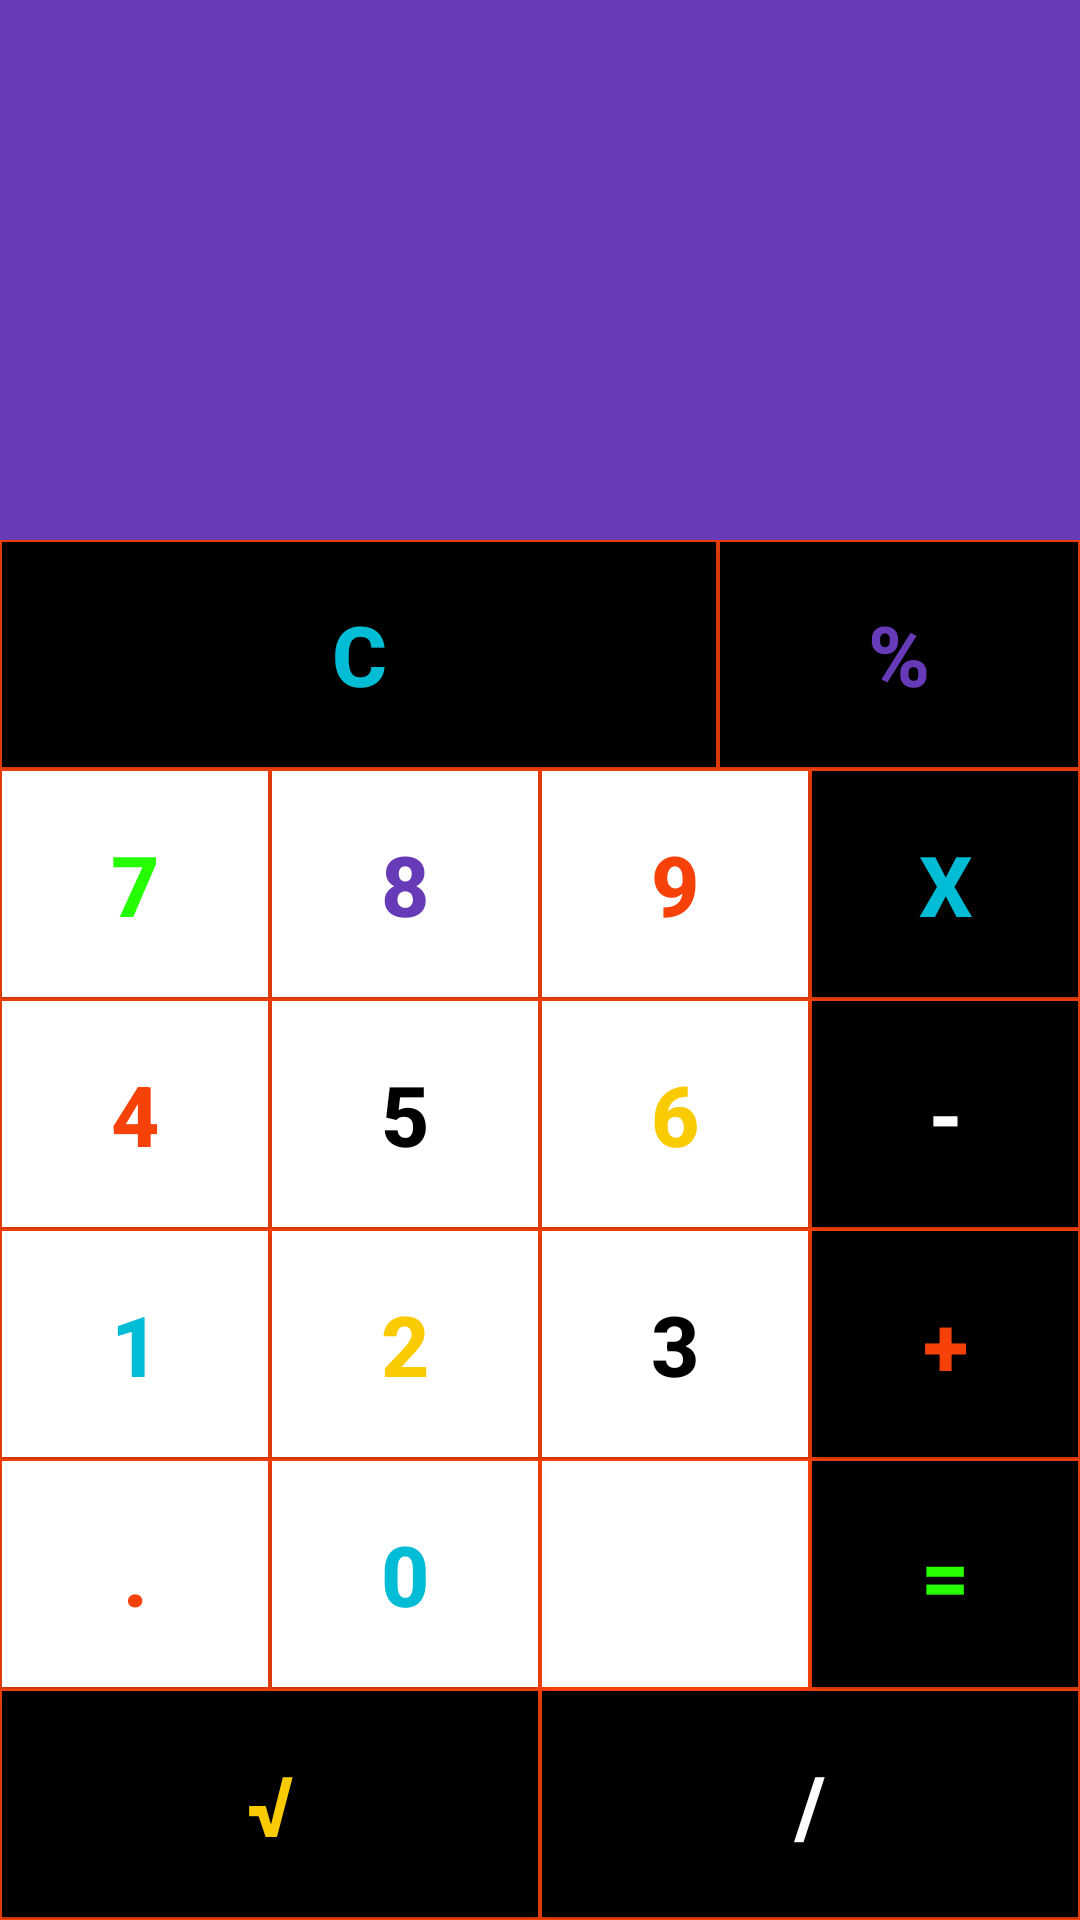

Android layout source for this screen:
<!-- AndroidManifest.xml: application theme Theme.AppCalculadoraV1 -->
<!-- res/layout/activity_main.xml -->
<?xml version="1.0" encoding="utf-8"?>
<LinearLayout xmlns:android="http://schemas.android.com/apk/res/android"
    xmlns:app="http://schemas.android.com/apk/res-auto"
    xmlns:tools="http://schemas.android.com/tools"
    android:layout_width="match_parent"
    android:layout_height="match_parent"
    android:background="@color/laranja"
    android:orientation="vertical"
    tools:context=".MainActivity">

    <androidx.appcompat.widget.AppCompatTextView
        android:id="@+id/txt_expressao"
        android:layout_width="match_parent"
        android:layout_height="80dp"
        android:layout_marginEnd="0dp"
        android:background="@color/roxo"
        android:ellipsize="start"
        android:gravity="end"
        android:singleLine="true"
        android:text=""
        android:textColor="@color/white"
        android:textSize="40sp" />

    <androidx.appcompat.widget.AppCompatTextView
        android:id="@+id/txt_resultado"
        android:layout_width="match_parent"
        android:layout_height="100dp"
        android:layout_marginEnd="0dp"
        android:background="@color/roxo"
        android:ellipsize="end"
        android:gravity="end"
        android:maxLines="1"
        android:text=""
        android:textColor="@color/white"
        android:textSize="30sp" />

    <LinearLayout
        android:layout_width="match_parent"
        android:layout_height="0dp"
        android:layout_weight="0.8"
        android:orientation="horizontal"
        android:textColor="@color/laranja">

        <androidx.appcompat.widget.AppCompatButton
            android:id="@+id/bt_limpar"
            style="@style/Operators_Button"
            android:layout_weight="2"
            android:text="C"
            android:textColor="@color/ciano" />

        <androidx.appcompat.widget.AppCompatButton
            android:id="@+id/mod"
            style="@style/Operators_Button"
            android:text="%"
            android:textColor="@color/roxo" />

    </LinearLayout>

    <LinearLayout
        android:layout_width="match_parent"
        android:layout_height="0dp"
        android:layout_weight="0.8"
        android:orientation="horizontal"
        android:textColor="@color/laranja">

        <androidx.appcompat.widget.AppCompatButton
            android:id="@+id/numero_sete"
            style="@style/Numbers_Button"
            android:text="7"
            android:textColor="@color/verde" />

        <androidx.appcompat.widget.AppCompatButton
            android:id="@+id/numero_oito"
            style="@style/Numbers_Button"
            android:text="8"
            android:textColor="@color/roxo" />

        <androidx.appcompat.widget.AppCompatButton
            android:id="@+id/numero_nove"
            style="@style/Numbers_Button"
            android:text="9"
            android:textColor="@color/laranja" />

        <androidx.appcompat.widget.AppCompatButton
            android:id="@+id/multiplicacao"
            style="@style/Operators_Button"
            android:text="X"
            android:textColor="@color/ciano" />

    </LinearLayout>

    <LinearLayout
        android:layout_width="match_parent"
        android:layout_height="0dp"
        android:layout_weight="0.8"
        android:orientation="horizontal"
        android:textColor="@color/laranja">

        <androidx.appcompat.widget.AppCompatButton
            android:id="@+id/numero_quatro"
            style="@style/Numbers_Button"
            android:text="4"
            android:textColor="@color/laranja" />

        <androidx.appcompat.widget.AppCompatButton
            android:id="@+id/numero_cinco"
            style="@style/Numbers_Button"
            android:text="5"
            android:textColor="@color/black" />

        <androidx.appcompat.widget.AppCompatButton
            android:id="@+id/numero_seis"
            style="@style/Numbers_Button"
            android:text="6"

            android:textColor="@color/amarelo" />

        <androidx.appcompat.widget.AppCompatButton
            android:id="@+id/subtracao"
            style="@style/Operators_Button"
            android:text="-"
            android:textColor="@color/white" />

    </LinearLayout>

    <LinearLayout
        android:layout_width="match_parent"
        android:layout_height="0dp"
        android:layout_weight="0.8"
        android:orientation="horizontal">

        <androidx.appcompat.widget.AppCompatButton
            android:id="@+id/numero_um"
            style="@style/Numbers_Button"
            android:text="1"
            android:textColor="@color/ciano" />

        <androidx.appcompat.widget.AppCompatButton
            android:id="@+id/numero_dois"
            style="@style/Numbers_Button"
            android:text="2"
            android:textColor="@color/amarelo" />

        <androidx.appcompat.widget.AppCompatButton
            android:id="@+id/numero_tres"
            style="@style/Numbers_Button"
            android:text="3"
            android:textColor="@color/black" />

        <androidx.appcompat.widget.AppCompatButton
            android:id="@+id/adicao"
            style="@style/Operators_Button"
            android:text="+"
            android:textColor="@color/laranja" />

    </LinearLayout>

    <LinearLayout
        android:layout_width="match_parent"
        android:layout_height="0dp"
        android:layout_weight="0.8"
        android:orientation="horizontal">

        <androidx.appcompat.widget.AppCompatButton
            android:id="@+id/ponto"
            style="@style/Numbers_Button"
            android:text="."
            android:textColor="@color/laranja" />

        <androidx.appcompat.widget.AppCompatButton
            android:id="@+id/numero_zero"
            style="@style/Numbers_Button"
            android:text="0"
            android:textColor="@color/ciano" />

        <androidx.appcompat.widget.AppCompatImageView
            android:id="@+id/backspace"
            style="@style/Numbers_Button"
            android:scaleType="center"
            android:src="@drawable/backspace" />

        <androidx.appcompat.widget.AppCompatButton
            android:id="@+id/igual"
            style="@style/Operators_Button"
            android:text="="
            android:textColor="@color/verde" />

    </LinearLayout>

    <LinearLayout
        android:layout_width="match_parent"
        android:layout_height="0dp"
        android:layout_weight="0.8"
        android:orientation="horizontal">

        <androidx.appcompat.widget.AppCompatButton
            android:id="@+id/raiz"
            style="@style/Operators_Button"
            android:text="√"
            android:textColor="@color/amarelo" />

        <androidx.appcompat.widget.AppCompatButton
            android:id="@+id/divisao"
            style="@style/Operators_Button"
            android:text="/"
            android:textColor="@color/white" />


    </LinearLayout>
</LinearLayout>
<!-- resources referenced by this layout -->
<resources>
  <color name="amarelo">#FACB00</color>
  <color name="black">#FF000000</color>
  <color name="ciano">#00BCD4</color>
  <color name="laranja">#F64108</color>
  <color name="roxo">#673AB7</color>
  <color name="verde">#26FF00</color>
  <color name="white">#FFFFFFFF</color>
  <style name="Numbers_Button" parent="Container_Button">
          <item name="android:background">@drawable/botao_numero_clicado</item>
          <item name="android:textColor">@color/black</item>
  
  
      </style>
  <style name="Operators_Button" parent="Container_Button">
          <item name="android:background">@color/black</item>
          <item name="android:textColor">@color/white</item>
      </style>
  <style name="Theme.AppCalculadoraV1" parent="Theme.MaterialComponents.DayNight.DarkActionBar">
          
          <item name="colorPrimary">@color/purple_500</item>
          <item name="colorPrimaryVariant">@color/purple_700</item>
          <item name="colorOnPrimary">@color/white</item>
          
          <item name="colorSecondary">@color/teal_200</item>
          <item name="colorSecondaryVariant">@color/teal_700</item>
          <item name="colorOnSecondary">@color/black</item>
          
          <item name="android:statusBarColor" tools:targetApi="l">?attr/colorPrimaryVariant</item>
          
      </style>
  <style name="Container_Button">
          <item name="android:layout_width">0dp</item>
          <item name="android:layout_height">match_parent</item>
          <item name="android:layout_weight">1</item>
          <item name="android:textSize">28sp</item>
          <item name="android:gravity">center</item>
          <item name="android:textStyle">bold</item>
          <item name="android:layout_margin">0.5dp</item>
      </style>
  <!-- drawable botao_numero_clicado (drawable) -->
  <?xml version="1.0" encoding="utf-8"?>
  <selector xmlns:android="http://schemas.android.com/apk/res/android">
      <item android:drawable="@drawable/shape_numero_selecionado" android:state_pressed="true" />
      <item android:drawable="@drawable/shape_numero_selecionado" android:state_focused="true" />
      <item android:drawable="@drawable/shape_numero_normal"  />
  </selector>
  <color name="purple_500">#FF6200EE</color>
  <color name="purple_700">#FF3700B3</color>
  <color name="teal_200">#FF03DAC5</color>
  <color name="teal_700">#FF018786</color>
  <!-- drawable shape_numero_selecionado (drawable) -->
  <?xml version="1.0" encoding="utf-8"?>
  <shape xmlns:android="http://schemas.android.com/apk/res/android">
      <solid android:color="@color/black" />
      />
  </shape>
  <!-- drawable shape_numero_normal (drawable) -->
  <?xml version="1.0" encoding="utf-8"?>
  <shape xmlns:android="http://schemas.android.com/apk/res/android">
      <solid android:color="@color/white" />
  </shape>
</resources>
